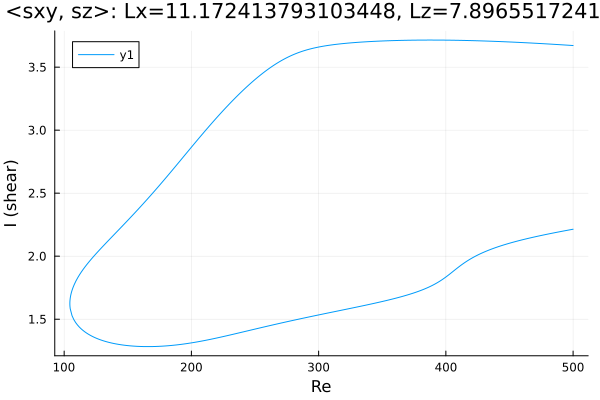

The file beside this chart, header and first rows:
Re, shear
500.0, 3.672
498.7, 3.673
497.3, 3.673
495.9, 3.674
494.4, 3.675
493, 3.676
491.6, 3.677
490.2, 3.678
488.8, 3.679
487.4, 3.68
487.1, 3.68
485.6, 3.681
484.2, 3.682
482.8, 3.683
481.4, 3.683
480, 3.684
478.6, 3.685
477.2, 3.686
475.7, 3.687
474.3, 3.688
472.9, 3.688
471.5, 3.689
470.1, 3.69
468.7, 3.691
467.3, 3.691
465.8, 3.692
464.4, 3.693
463, 3.694
461.6, 3.694
460.2, 3.695
458.8, 3.696
457.4, 3.697
455.9, 3.697
454.5, 3.698
453.1, 3.699
451.7, 3.699
450.3, 3.7
448.9, 3.701
447.5, 3.701
446, 3.702
444.6, 3.702
443.2, 3.703
441.8, 3.704
440.4, 3.704
439, 3.705
437.6, 3.705
436.2, 3.706
434.7, 3.706
433.3, 3.707
431.9, 3.707
430.5, 3.708
429.1, 3.708
427.7, 3.709
426.3, 3.709
424.8, 3.709
423.4, 3.71
422, 3.71
420.6, 3.711
419.2, 3.711
417.8, 3.711
... 564 more rows
